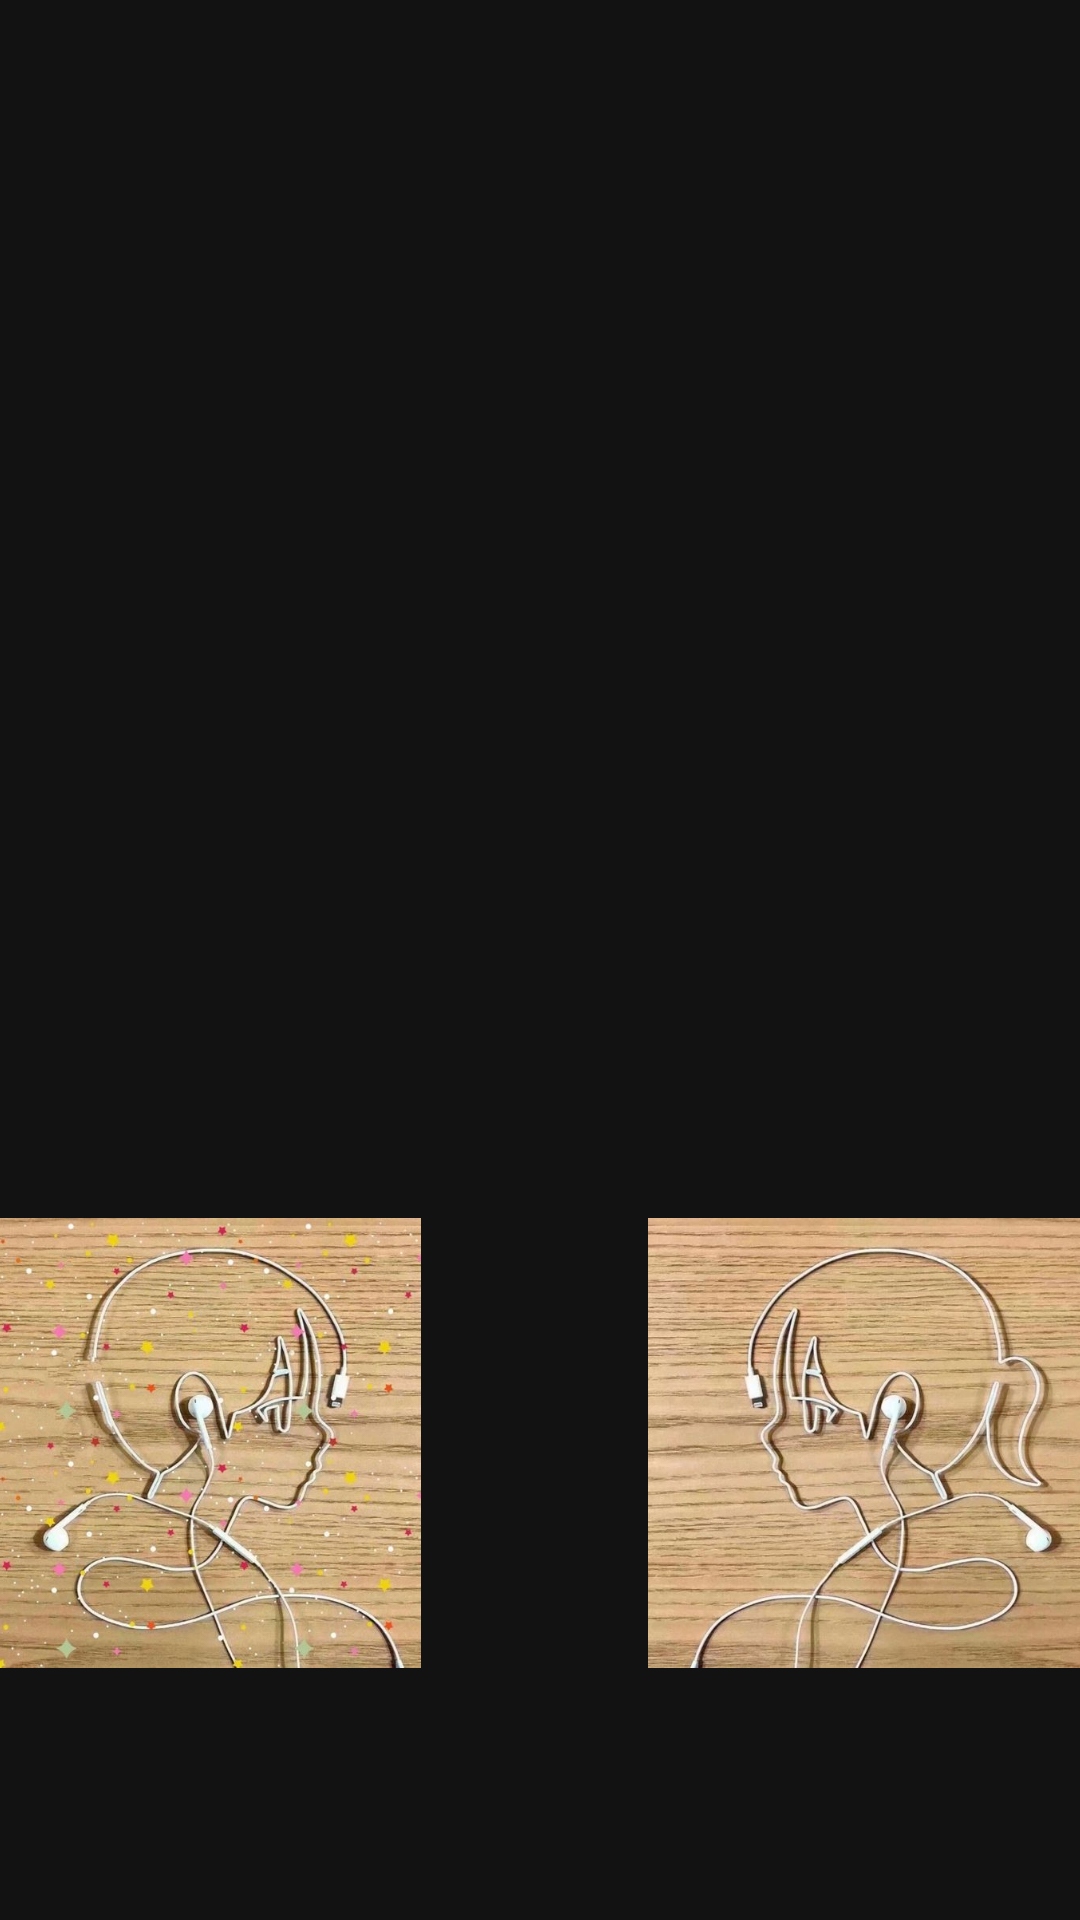

Write the Android layout XML for this screen, with the resource values it uses.
<!-- AndroidManifest.xml: application theme Theme.LoveTogether -->
<!-- res/layout/fragment_avata.xml -->
<?xml version="1.0" encoding="utf-8"?>
<androidx.constraintlayout.widget.ConstraintLayout xmlns:android="http://schemas.android.com/apk/res/android"
    xmlns:app="http://schemas.android.com/apk/res-auto"
    xmlns:tools="http://schemas.android.com/tools"
    android:layout_width="match_parent"
    android:layout_height="match_parent">

    <ImageView
        android:id="@+id/img_avata_male"
        android:layout_width="150dp"
        android:layout_height="150dp"
        android:layout_marginEnd="40dp"
        android:layout_marginBottom="84dp"
        android:scaleType="centerCrop"
        app:layout_constraintBottom_toBottomOf="parent"
        app:layout_constraintEnd_toStartOf="@+id/textView2"
        app:srcCompat="@drawable/avata_male" />

    <ImageView
        android:id="@+id/img_avata_female"
        android:layout_width="150dp"
        android:layout_height="150dp"
        android:layout_marginStart="36dp"
        android:layout_marginBottom="84dp"
        android:scaleType="centerCrop"
        app:layout_constraintBottom_toBottomOf="parent"
        app:layout_constraintStart_toEndOf="@+id/textView2"
        app:srcCompat="@drawable/avata_female" />

    <TextView
        android:id="@+id/textView2"
        android:layout_width="wrap_content"
        android:layout_height="wrap_content"
        app:layout_constraintBottom_toBottomOf="parent"
        app:layout_constraintEnd_toEndOf="parent"
        app:layout_constraintStart_toStartOf="parent"
        app:layout_constraintTop_toTopOf="parent" />
</androidx.constraintlayout.widget.ConstraintLayout>
<!-- resources referenced by this layout -->
<resources>
  <!-- drawable avata_female: jpg bitmap (drawable, 65756 bytes) -->
  <!-- drawable avata_male: jpg bitmap (drawable, 71099 bytes) -->
  <style name="Theme.LoveTogether" parent="Theme.MaterialComponents.NoActionBar">
          
          <item name="colorPrimary">@color/purple_500</item>
          <item name="colorPrimaryVariant">@color/purple_700</item>
          <item name="colorOnPrimary">@color/white</item>
          
          <item name="colorSecondary">@color/teal_200</item>
          <item name="colorSecondaryVariant">@color/teal_700</item>
          <item name="colorOnSecondary">@color/black</item>
          
          <item name="android:statusBarColor" tools:targetApi="l">?attr/colorPrimaryVariant</item>
          
      </style>
  <color name="purple_500">#FF6200EE</color>
  <color name="purple_700">#FF3700B3</color>
  <color name="white">#FFFFFFFF</color>
  <color name="teal_200">#FF03DAC5</color>
  <color name="teal_700">#FF018786</color>
  <color name="black">#FF000000</color>
</resources>
